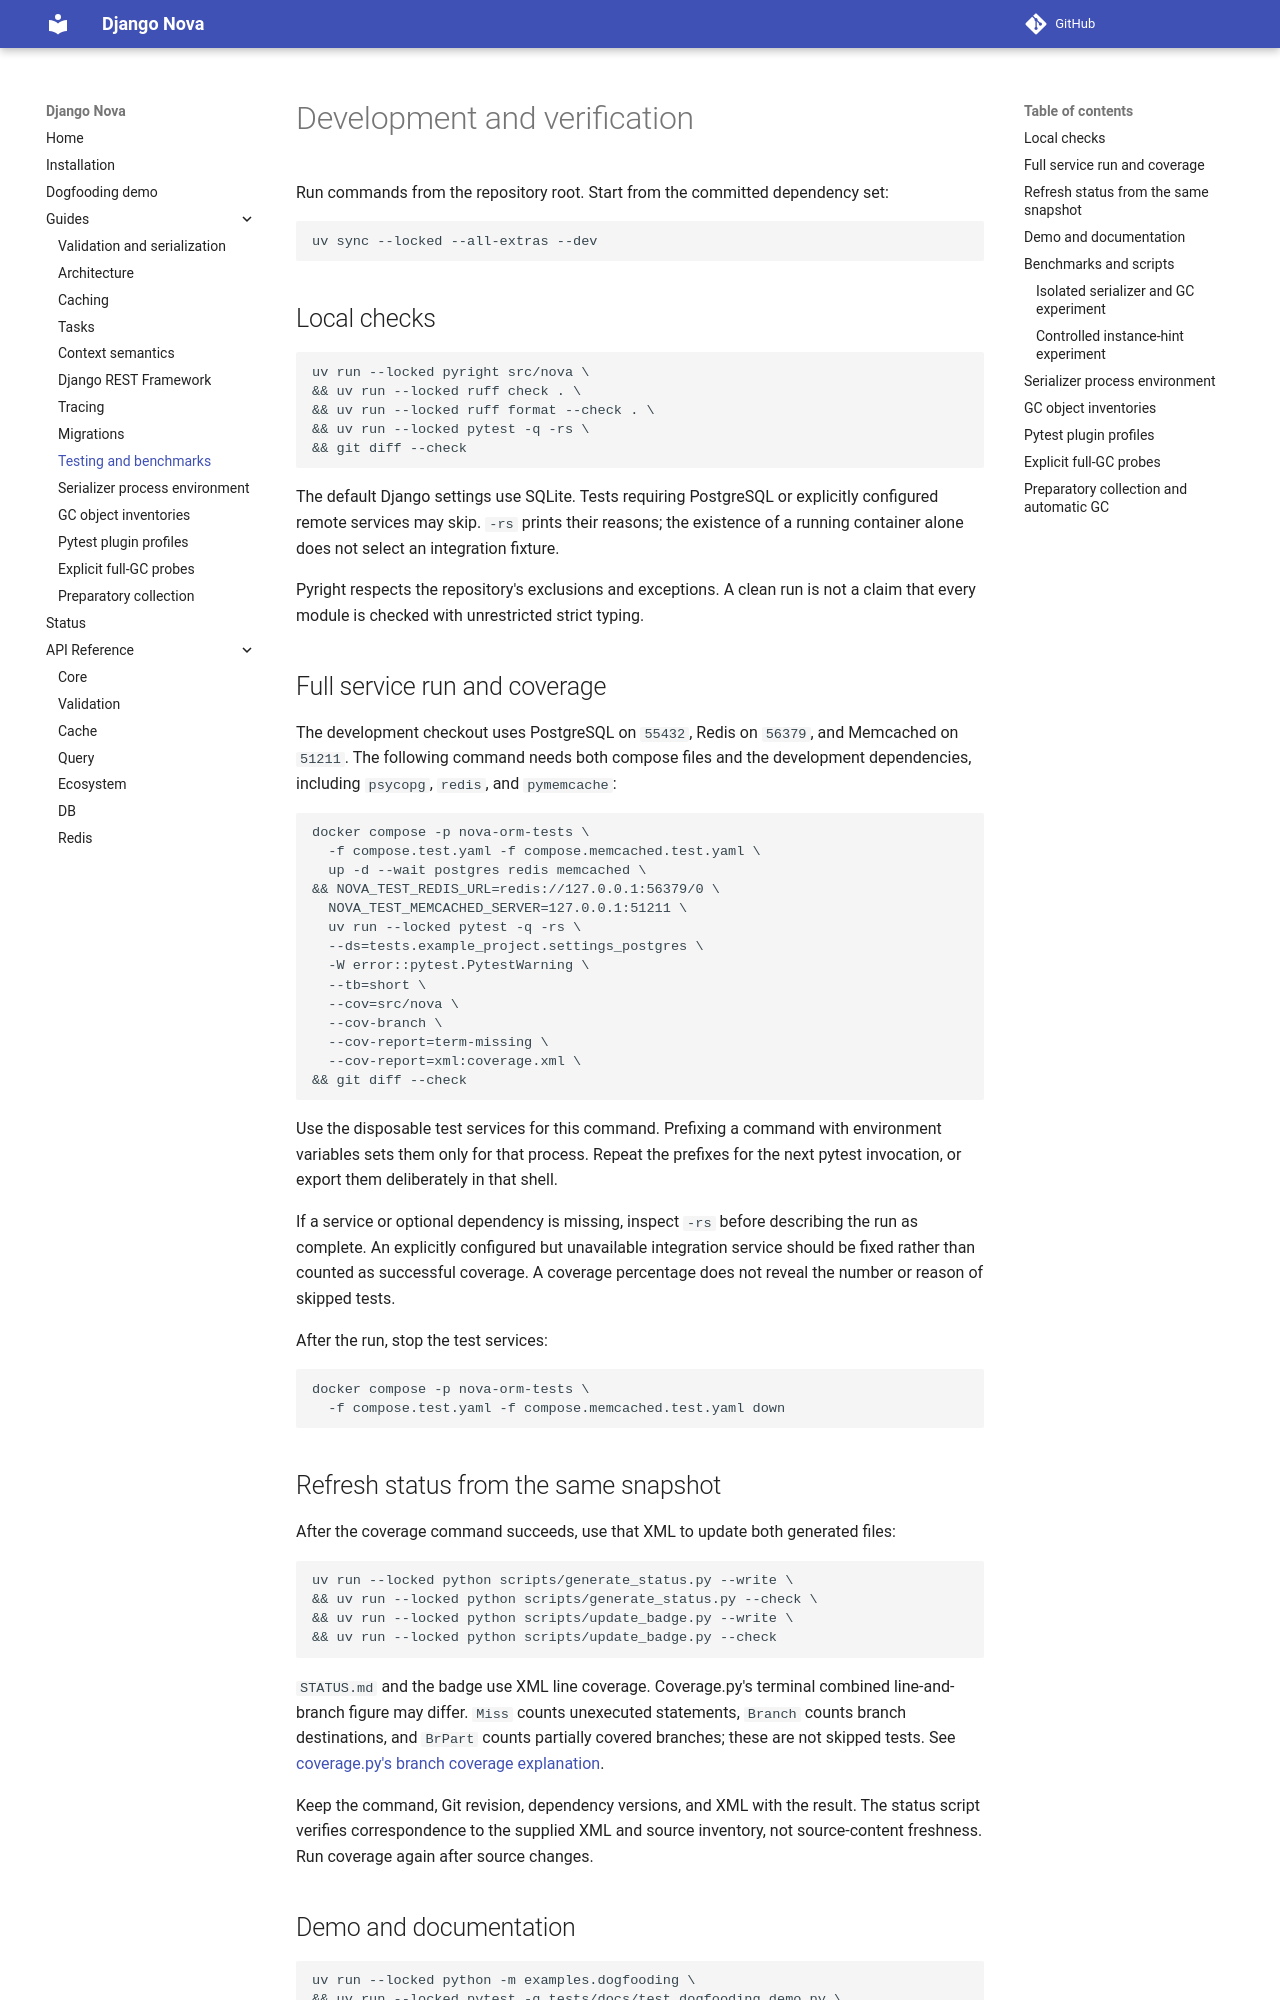

repository: Artem7898/django-nova · page: testing/index.html · generator: mkdocs

# Development and verification

Run commands from the repository root. Start from the committed dependency set:

```bash
uv sync --locked --all-extras --dev
```

## Local checks

```bash
uv run --locked pyright src/nova \
&& uv run --locked ruff check . \
&& uv run --locked ruff format --check . \
&& uv run --locked pytest -q -rs \
&& git diff --check
```

The default Django settings use SQLite. Tests requiring PostgreSQL or explicitly
configured remote services may skip. `-rs` prints their reasons; the existence of
a running container alone does not select an integration fixture.

Pyright respects the repository's exclusions and exceptions. A clean run is not
a claim that every module is checked with unrestricted strict typing.

## Full service run and coverage

The development checkout uses PostgreSQL on `55432`, Redis on `56379`, and
Memcached on `51211`. The following command needs both compose files and the
development dependencies, including `psycopg`, `redis`, and `pymemcache`:

```bash
docker compose -p nova-orm-tests \
  -f compose.test.yaml -f compose.memcached.test.yaml \
  up -d --wait postgres redis memcached \
&& NOVA_TEST_REDIS_URL=redis://127.0.0.1:56379/0 \
  NOVA_TEST_MEMCACHED_SERVER=127.0.0.1:51211 \
  uv run --locked pytest -q -rs \
  --ds=tests.example_project.settings_postgres \
  -W error::pytest.PytestWarning \
  --tb=short \
  --cov=src/nova \
  --cov-branch \
  --cov-report=term-missing \
  --cov-report=xml:coverage.xml \
&& git diff --check
```

Use the disposable test services for this command. Prefixing a command with
environment variables sets them only for that process. Repeat the prefixes for
the next pytest invocation, or export them deliberately in that shell.

If a service or optional dependency is missing, inspect `-rs` before describing
the run as complete. An explicitly configured but unavailable integration service
should be fixed rather than counted as successful coverage. A coverage percentage
does not reveal the number or reason of skipped tests.

After the run, stop the test services:

```bash
docker compose -p nova-orm-tests \
  -f compose.test.yaml -f compose.memcached.test.yaml down
```

## Refresh status from the same snapshot

After the coverage command succeeds, use that XML to update both generated files:

```bash
uv run --locked python scripts/generate_status.py --write \
&& uv run --locked python scripts/generate_status.py --check \
&& uv run --locked python scripts/update_badge.py --write \
&& uv run --locked python scripts/update_badge.py --check
```

`STATUS.md` and the badge use XML line coverage. Coverage.py's terminal combined
line-and-branch figure may differ. `Miss` counts unexecuted statements, `Branch`
counts branch destinations, and `BrPart` counts partially covered branches;
these are not skipped tests. See [coverage.py's branch coverage explanation](https://coverage.readthedocs.io/en/latest/branch.html).

Keep the command, Git revision, dependency versions, and XML with the result.
The status script verifies correspondence to the supplied XML and source
inventory, not source-content freshness. Run coverage again after source changes.
